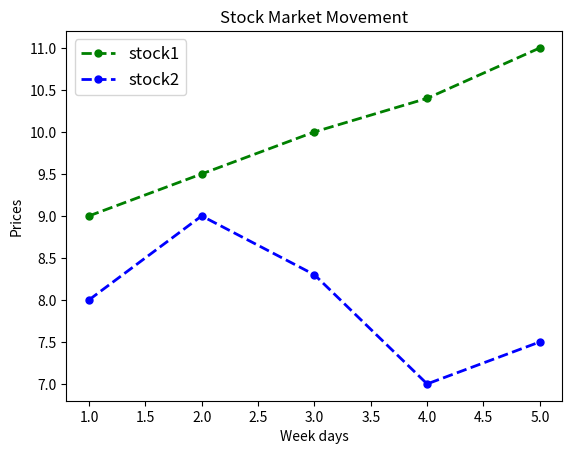

Write the Python code that produced this figure.
import matplotlib.pyplot as plt

x_days = [1, 2, 3, 4, 5]
y_price1 = [9, 9.5, 10, 10.4, 11]
y_price2 = [8, 9, 8.3, 7, 7.5]

# chart elements
plt.title('Stock Market Movement')
plt.xlabel('Week days')
plt.ylabel('Prices')

plt.plot(x_days, y_price1, label = 'stock1', color= 'green', linewidth= 2, marker= 'o', markersize = 5, linestyle= '--')
plt.plot(x_days, y_price2, label = 'stock2', color= 'b', linewidth= 2, marker= 'o', markersize = 5, linestyle= '--')

plt.legend(loc=2, fontsize = 12)

plt.show()




